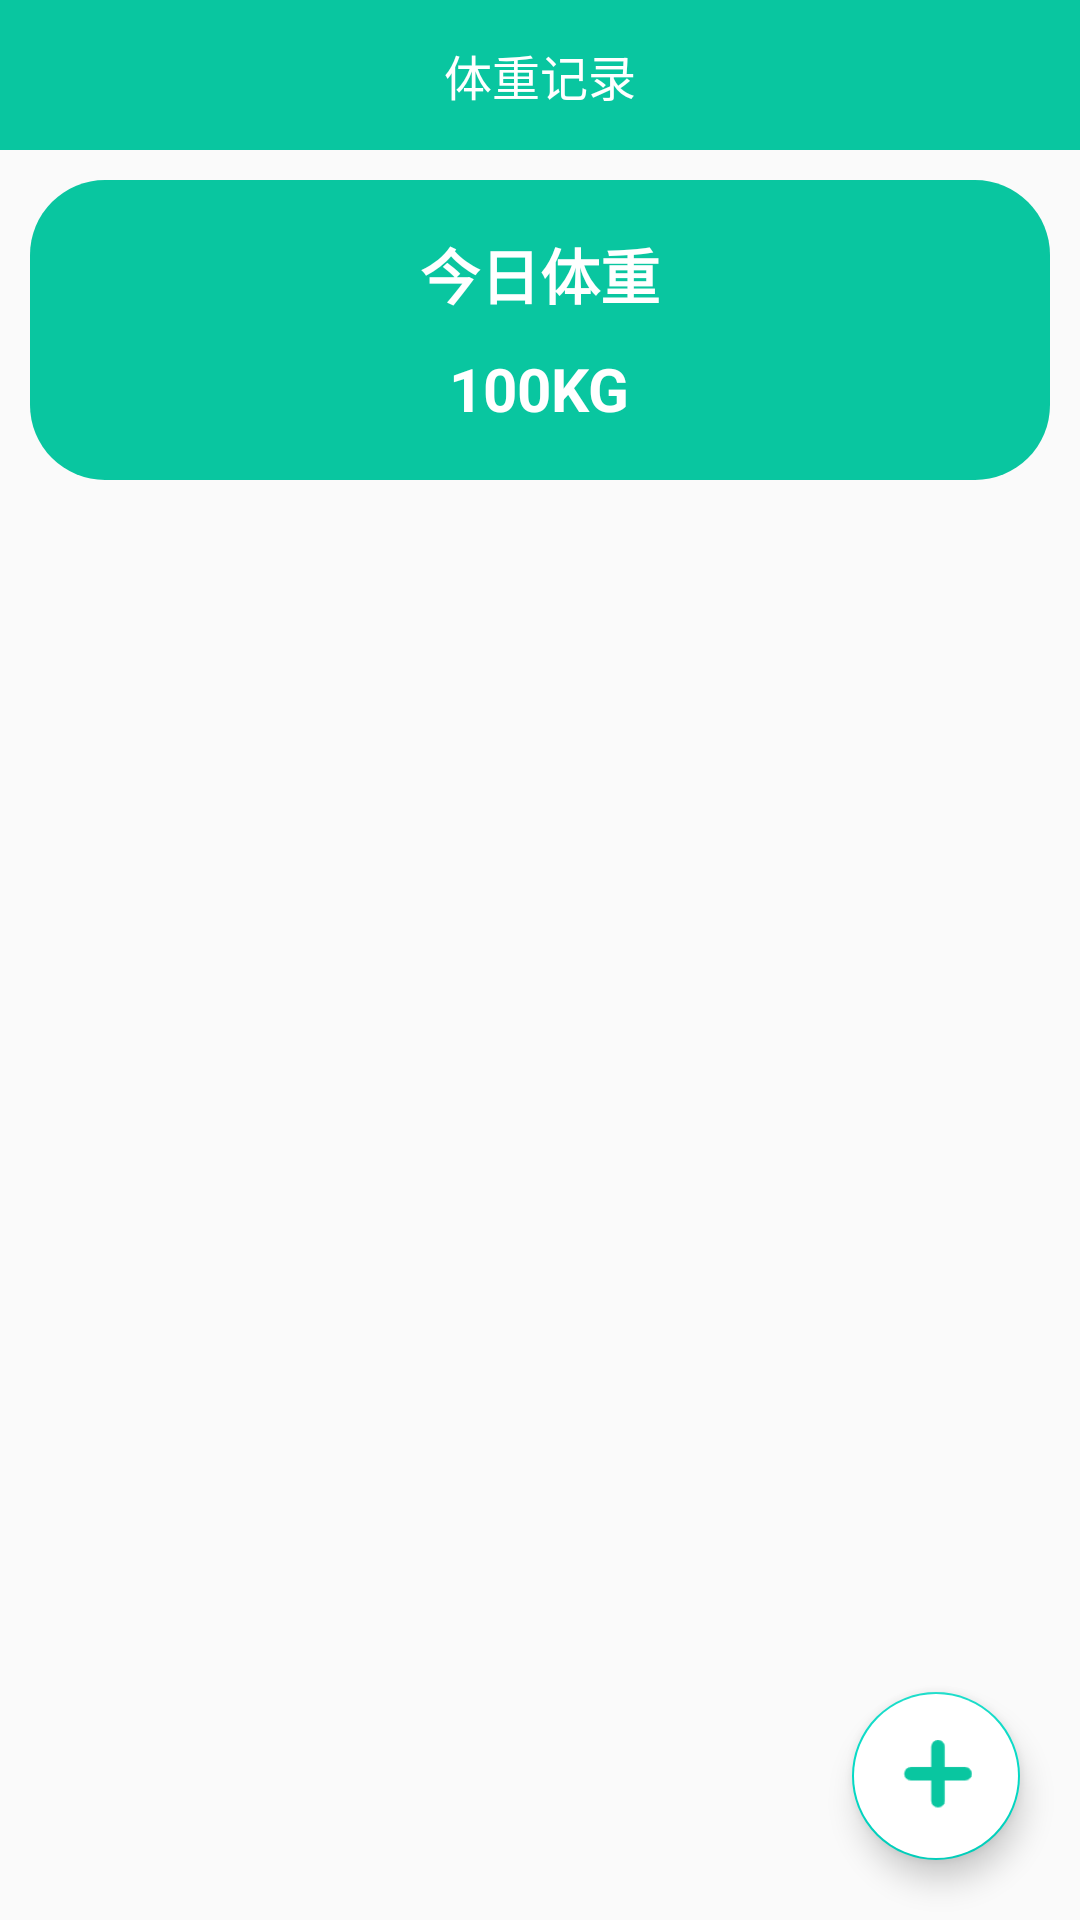

Android layout source for this screen:
<!-- AndroidManifest.xml: application theme AppTheme -->
<!-- res/layout/activity_weight.xml -->
<?xml version="1.0" encoding="utf-8"?>
<LinearLayout xmlns:android="http://schemas.android.com/apk/res/android"
    xmlns:app="http://schemas.android.com/apk/res-auto"
    android:layout_width="fill_parent"
    android:layout_height="fill_parent">

    <LinearLayout
        android:layout_width="fill_parent"
        android:layout_height="fill_parent"
        android:fitsSystemWindows="true"
        android:orientation="vertical">

        <RelativeLayout
            android:layout_width="fill_parent"
            android:layout_height="50.0dip"
            android:background="@color/colorPrimary"
            android:paddingLeft="15.0dip"
            android:paddingRight="15.0dip">

            <ImageView
                android:layout_width="25.0dip"
                android:layout_height="25.0dip"
                android:layout_alignParentLeft="true"
                android:layout_centerInParent="true"
                android:onClick="back"
                android:src="@drawable/ic_back" />

            <TextView
                android:id="@id/tv_title"
                android:layout_width="wrap_content"
                android:layout_height="wrap_content"
                android:layout_centerInParent="true"
                android:text="体重记录"
                android:textColor="@color/colorWhite"
                android:textSize="16.0dip" />
        </RelativeLayout>

        <LinearLayout
            android:layout_width="fill_parent"
            android:layout_height="100.0dip"
            android:layout_margin="10.0dip"
            android:background="@drawable/btn_border_fill"
            android:gravity="center"
            android:orientation="vertical">

            <TextView
                android:layout_width="wrap_content"
                android:layout_height="wrap_content"
                android:layout_gravity="center"
                android:text="今日体重"
                android:textColor="@color/colorWhite"
                android:textSize="20.0dip"
                android:textStyle="bold" />

            <TextView
                android:id="@id/tv_weight"
                android:layout_width="wrap_content"
                android:layout_height="wrap_content"
                android:layout_gravity="center"
                android:layout_marginTop="10.0dip"
                android:text="100KG"
                android:textColor="@color/colorWhite"
                android:textSize="20.0dip"
                android:textStyle="bold" />
        </LinearLayout>

        <RelativeLayout
            android:layout_width="fill_parent"
            android:layout_height="fill_parent">

            <LinearLayout
                android:id="@id/ll_empty"
                android:layout_width="fill_parent"
                android:layout_height="fill_parent"
                android:layout_marginTop="50.0dip"
                android:gravity="center_horizontal"
                android:orientation="vertical"
                android:visibility="gone">

                <ImageView
                    android:layout_width="80.0dip"
                    android:layout_height="80.0dip"
                    android:src="@drawable/ic_empty" />

                <TextView
                    android:layout_width="wrap_content"
                    android:layout_height="wrap_content"
                    android:text="暂无数据"
                    android:textSize="14.0dip" />
            </LinearLayout>

            <androidx.recyclerview.widget.RecyclerView
                android:id="@id/rv_list"
                android:layout_width="fill_parent"
                android:layout_height="fill_parent" />

            <com.google.android.material.floatingactionbutton.FloatingActionButton
                android:id="@id/btn_add"
                android:layout_width="wrap_content"
                android:layout_height="wrap_content"
                android:layout_alignParentRight="true"
                android:layout_alignParentBottom="true"
                android:layout_margin="20.0dip"
                android:backgroundTint="@color/colorWhite"
                android:src="@drawable/ic_add" />
        </RelativeLayout>
    </LinearLayout>
</LinearLayout>
<!-- resources referenced by this layout -->
<resources>
  <color name="colorPrimary">#ff09c6a0</color>
  <color name="colorWhite">#ffffffff</color>
  <!-- drawable btn_border_fill (drawable) -->
  <?xml version="1.0" encoding="utf-8"?>
  <shape
    xmlns:android="http://schemas.android.com/apk/res/android">
      <solid android:color="@color/colorPrimary" />
      <gradient android:startColor="@color/colorPrimary" android:endColor="@color/colorPrimary" android:angle="0.0" />
      <corners android:radius="25.0dip" />
  </shape>
  <!-- drawable ic_add: png bitmap (drawable, 701 bytes) -->
  <!-- drawable ic_empty: png bitmap (drawable, 89494 bytes) -->
  <style name="AppTheme" parent="Theme.AppCompat.Light.DarkActionBar">
          
          <item name="colorPrimary">@color/colorPrimary</item>
          <item name="colorPrimaryDark">@color/colorPrimaryDark</item>
          <item name="colorAccent">@color/colorAccent</item>
          <item name="android:windowNoTitle">true</item>
          <item name="android:windowFullscreen">true</item>
          <item name="windowActionBar">false</item>
          <item name="windowNoTitle">true</item>
  
      </style>
  <color name="colorPrimaryDark">#3700B3</color>
  <color name="colorAccent">#03DAC5</color>
</resources>
